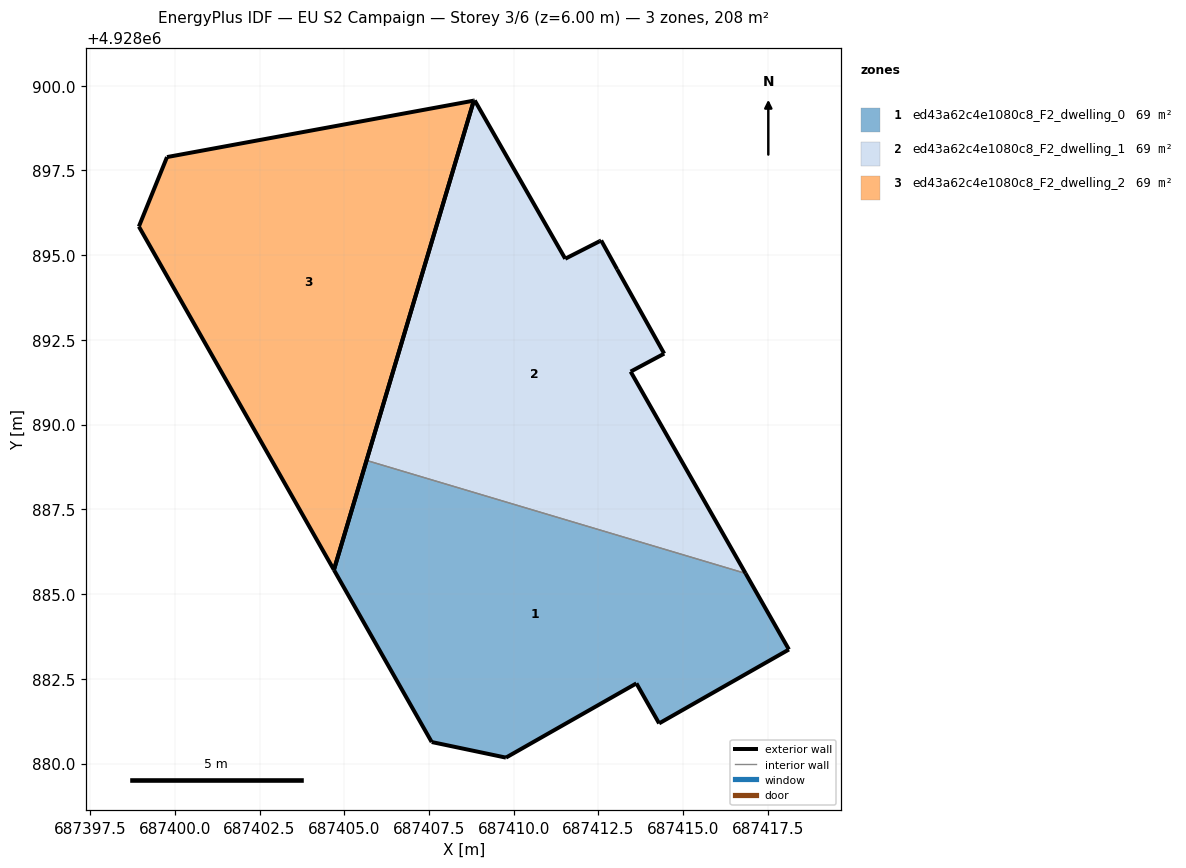
=== STOREY PLAN SPEC (per zone: floor XY polygon, exterior-wall plan segments, windows/doors) ===
zone 1: ed43a62c4e1080c8_F2_dwelling_0  (69.3 m²)
  floor: (687418.12, 4928883.36) (687416.84, 4928885.61) (687405.66, 4928888.94) (687404.69, 4928885.71) (687407.58, 4928880.63) (687409.77, 4928880.17) (687413.62, 4928882.36) (687414.29, 4928881.18)
  exterior wall: (687416.84, 4928885.61) – (687418.12, 4928883.36)  [2.6 m]
  exterior wall: (687418.12, 4928883.36) – (687414.29, 4928881.18)  [4.4 m]
  exterior wall: (687414.29, 4928881.18) – (687413.62, 4928882.36)  [1.4 m]
  exterior wall: (687413.62, 4928882.36) – (687409.77, 4928880.17)  [4.4 m]
  exterior wall: (687409.77, 4928880.17) – (687407.58, 4928880.63)  [2.2 m]
  exterior wall: (687407.58, 4928880.63) – (687404.69, 4928885.71)  [5.8 m]
  exterior wall: (687404.69, 4928885.71) – (687405.66, 4928888.94)  [3.4 m]
  interior walls: 1
zone 2: ed43a62c4e1080c8_F2_dwelling_1  (69.3 m²)
  floor: (687416.84, 4928885.61) (687413.45, 4928891.56) (687414.44, 4928892.09) (687413.05, 4928894.58) (687412.58, 4928895.43) (687412.54, 4928895.41) (687411.52, 4928894.89) (687408.85, 4928899.56) (687408.82, 4928899.56) (687405.66, 4928888.94)
  exterior wall: (687408.85, 4928899.56) – (687411.52, 4928894.89)  [5.4 m]
  exterior wall: (687411.52, 4928894.89) – (687412.54, 4928895.41)  [1.1 m]
  exterior wall: (687412.54, 4928895.41) – (687412.58, 4928895.43)  [0.0 m]
  exterior wall: (687412.58, 4928895.43) – (687413.05, 4928894.58)  [1.0 m]
  exterior wall: (687413.05, 4928894.58) – (687414.44, 4928892.09)  [2.9 m]
  exterior wall: (687414.44, 4928892.09) – (687413.45, 4928891.56)  [1.1 m]
  exterior wall: (687413.45, 4928891.56) – (687416.84, 4928885.61)  [6.9 m]
  exterior wall: (687405.66, 4928888.94) – (687408.82, 4928899.56)  [11.1 m]
  exterior wall: (687408.82, 4928899.56) – (687408.85, 4928899.56)  [0.0 m]
  interior walls: 1
zone 3: ed43a62c4e1080c8_F2_dwelling_2  (69.3 m²)
  floor: (687404.69, 4928885.71) (687408.82, 4928899.56) (687399.77, 4928897.89) (687398.94, 4928895.84)
  exterior wall: (687408.82, 4928899.56) – (687404.69, 4928885.71)  [14.4 m]
  exterior wall: (687404.69, 4928885.71) – (687398.94, 4928895.84)  [11.7 m]
  exterior wall: (687398.94, 4928895.84) – (687399.77, 4928897.89)  [2.2 m]
  exterior wall: (687399.77, 4928897.89) – (687408.82, 4928899.56)  [9.2 m]

=== DERIVED (storey summary) ===
Building: EU S2 Campaign
Storey: 3 of 6  (floor level z = 6.00 m)
Storey gross floor area: 208.0 m²
Zones on this storey: 3
  - ed43a62c4e1080c8_F2_dwelling_0: floor 69.3 m²; exterior wall 24.2 m (72.7 m²); WWR 0.0%
  - ed43a62c4e1080c8_F2_dwelling_1: floor 69.3 m²; exterior wall 29.5 m (88.4 m²); WWR 0.0%
  - ed43a62c4e1080c8_F2_dwelling_2: floor 69.3 m²; exterior wall 37.5 m (112.5 m²); WWR 0.0%
Zone adjacency (shared interzone walls):
  - ed43a62c4e1080c8_F2_dwelling_0 ↔ ed43a62c4e1080c8_F2_dwelling_1